Run: headless pygame with SDL's dummy video driver; simulated clock (each Clock.tick advances the game by its frame time, no real sleeping); random seed 0; keys injected as events and as key.get_pressed() state; no mouse input; restart key R tapped at the start of phases 3 and 4.
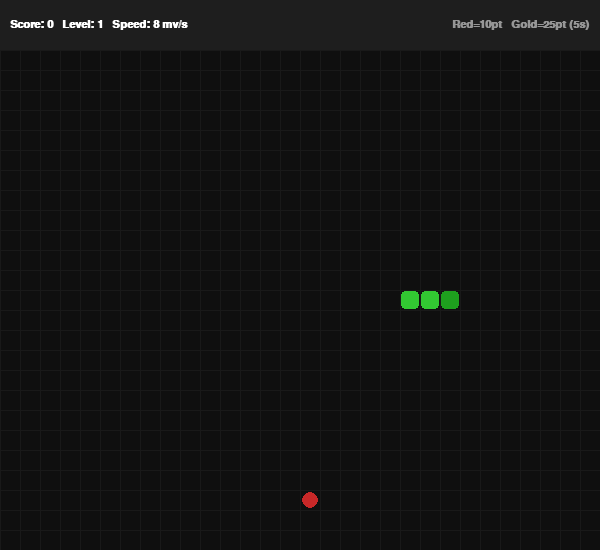
Frame 1 of 4 · flips 1–60 · no input
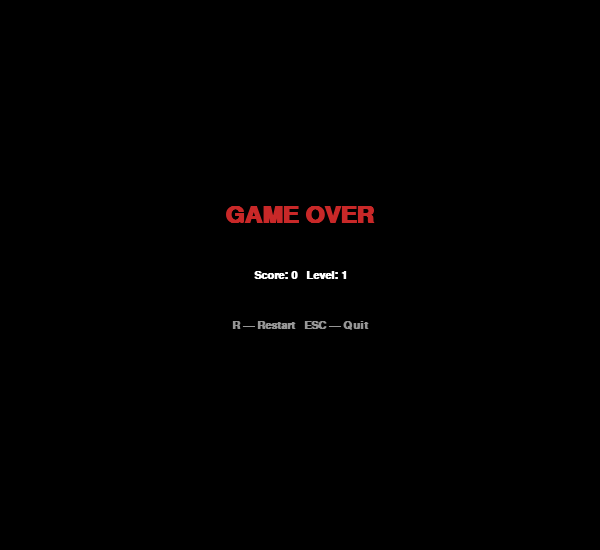
Frame 2 of 4 · flips 61–180 · tapped SPACE, RETURN · held RIGHT (→), D
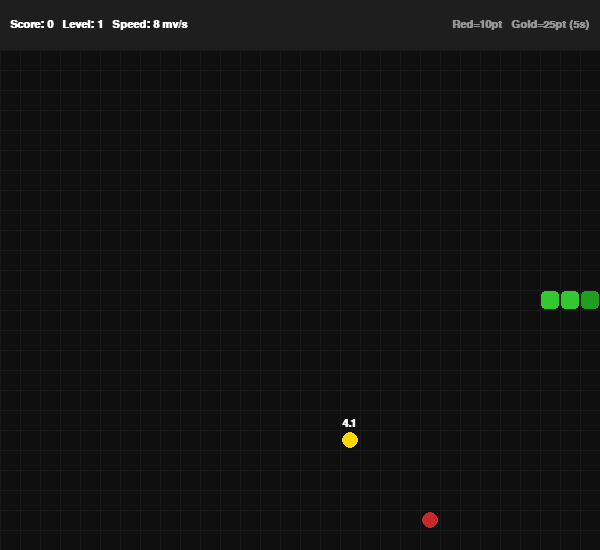
Frame 3 of 4 · flips 181–300 · tapped R · held DOWN (↓), S
Frame 4 of 4 · flips 301–420 · tapped R · held LEFT (←), A, UP (↑), W · screen same as frame 2, image omitted

The pygame program that drew these frames:

"""
Practice 11 — Snake
Extends Practice 10 with:
  1. Food with different weights (normal=10pts, bonus=25pts)
  2. Bonus food disappears after a timer (5 seconds)
Controls: Arrow keys to change direction. R to restart.
"""

import pygame
import random
import sys

# ── Grid dimensions ──────────────────────────────────────────────────────────────
CELL     = 20           # pixel size of one grid cell
COLS     = 30           # number of columns
ROWS     = 25           # number of rows
HEADER_H = 50           # HUD height in pixels

WIN_W = COLS * CELL
WIN_H = ROWS * CELL + HEADER_H

# ── Colours ─────────────────────────────────────────────────────────────────────
BLACK      = (  0,   0,   0)
WHITE      = (255, 255, 255)
DARK_GREEN = ( 20, 100,  20)
SNAKE_CLR  = ( 50, 200,  50)
SNAKE_HEAD = ( 30, 160,  30)
WALL_CLR   = ( 60,  60,  60)
BG_CLR     = ( 15,  15,  15)
RED        = (200,  40,  40)
GOLD       = (255, 215,   0)
GRAY       = (150, 150, 150)
DKGRAY     = ( 30,  30,  30)

# ── Directions ───────────────────────────────────────────────────────────────────
UP    = ( 0, -1)
DOWN  = ( 0,  1)
LEFT  = (-1,  0)
RIGHT = ( 1,  0)
# Opposite directions (cannot reverse directly)
OPPOSITE = {UP: DOWN, DOWN: UP, LEFT: RIGHT, RIGHT: LEFT}

# ── Food timing ──────────────────────────────────────────────────────────────────
BONUS_LIFETIME_MS = 5_000   # bonus food disappears after 5 s

# ── Gameplay constants ───────────────────────────────────────────────────────────
FOOD_PER_LEVEL = 5          # scoring foods eaten before advancing a level
BASE_SPEED     = 8          # moves per second at level 1
SPEED_STEP     = 2          # extra moves/s per level

# ── Food types ───────────────────────────────────────────────────────────────────
FOOD_NORMAL = "normal"   # always present, does not expire, worth 10 pts
FOOD_BONUS  = "bonus"    # spawns with 25 % chance, worth 25 pts, disappears in 5 s


class FoodItem:
    """A single food piece with a kind, position, and optional expiry."""

    # Point values per food type
    POINTS = {FOOD_NORMAL: 10, FOOD_BONUS: 25}

    def __init__(self, pos: tuple, kind: str):
        self.pos        = pos
        self.kind       = kind
        self.spawn_time = pygame.time.get_ticks()
        # Only bonus food expires; normal food stays forever
        self.lifetime   = BONUS_LIFETIME_MS if kind == FOOD_BONUS else None

    def is_expired(self) -> bool:
        """Returns True when a timed food has exceeded its lifetime."""
        if self.lifetime is None:
            return False
        return pygame.time.get_ticks() - self.spawn_time > self.lifetime

    def time_left_s(self) -> float | None:
        """Seconds remaining before expiry (None for normal food)."""
        if self.lifetime is None:
            return None
        elapsed = pygame.time.get_ticks() - self.spawn_time
        return max(0.0, (self.lifetime - elapsed) / 1000)

    @property
    def points(self) -> int:
        return self.POINTS[self.kind]


class Game:
    """All game state and logic for the Snake game."""

    def __init__(self):
        self.reset()

    def reset(self):
        # Start snake in the middle of the grid, moving right
        cx, cy = COLS // 2, ROWS // 2
        self.body       = [(cx, cy), (cx - 1, cy), (cx - 2, cy)]
        self.direction  = RIGHT
        self.next_dir   = RIGHT

        self.score      = 0
        self.level      = 1
        self.foods_eaten = 0   # counts scoring foods for level progression

        self.foods: list[FoodItem] = []
        self._spawn_food()

    # ── Helpers ──────────────────────────────────────────────────────────────────

    def _occupied(self) -> set:
        """All grid cells blocked by snake body and existing food."""
        occupied = set(self.body)
        occupied |= {f.pos for f in self.foods}
        return occupied

    def _random_free_cell(self) -> tuple | None:
        """Pick a random cell not occupied by the snake or existing food."""
        occ  = self._occupied()
        free = [
            (x, y)
            for x in range(COLS)
            for y in range(ROWS)
            if (x, y) not in occ
        ]
        return random.choice(free) if free else None

    def _spawn_food(self):
        """Ensure exactly 1 normal food exists; maybe add a bonus food."""
        # Keep exactly one normal food on the grid
        if not any(f.kind == FOOD_NORMAL for f in self.foods):
            pos = self._random_free_cell()
            if pos:
                self.foods.append(FoodItem(pos, FOOD_NORMAL))

        # 25 % chance to spawn a bonus food if none currently visible
        if not any(f.kind == FOOD_BONUS for f in self.foods):
            if random.random() < 0.25:
                pos = self._random_free_cell()
                if pos:
                    self.foods.append(FoodItem(pos, FOOD_BONUS))

    # ── Per-frame update ─────────────────────────────────────────────────────────

    def set_direction(self, new_dir: tuple):
        """Queue a direction change; ignore reversal into self."""
        if new_dir != OPPOSITE.get(self.direction):
            self.next_dir = new_dir

    def step(self) -> bool:
        """
        Advance the snake by one cell.
        Returns False if the move results in a collision (game over).
        """
        self.direction = self.next_dir
        hx, hy = self.body[0]
        dx, dy  = self.direction
        new_head = (hx + dx, hy + dy)

        # Wall collision
        if not (0 <= new_head[0] < COLS and 0 <= new_head[1] < ROWS):
            return False

        # Self collision
        if new_head in self.body:
            return False

        self.body.insert(0, new_head)

        # Check if any food is eaten
        ate_food = False
        for food in self.foods:
            if food.pos == new_head:
                self.score      += food.points
                self.foods_eaten += 1
                self.foods.remove(food)
                ate_food = True
                break

        if not ate_food:
            self.body.pop()   # no growth when no food eaten

        # Remove expired bonus food
        self.foods = [f for f in self.foods if not f.is_expired()]

        # Respawn food as needed
        self._spawn_food()

        # Advance level every FOOD_PER_LEVEL scoring foods eaten
        new_level = self.foods_eaten // FOOD_PER_LEVEL + 1
        if new_level > self.level:
            self.level = new_level

        return True

    @property
    def move_speed(self) -> int:
        """Moves per second at the current level."""
        return BASE_SPEED + (self.level - 1) * SPEED_STEP


# ── Drawing helpers ──────────────────────────────────────────────────────────────

def cell_rect(col: int, row: int) -> pygame.Rect:
    """Return the screen Rect for a grid cell (accounting for header)."""
    return pygame.Rect(col * CELL, HEADER_H + row * CELL, CELL, CELL)


def draw_game(surface: pygame.Surface, game: Game, font: pygame.font.Font):
    # Background
    surface.fill(BG_CLR)

    # Grid cells (faint lines)
    for x in range(0, WIN_W, CELL):
        pygame.draw.line(surface, (25, 25, 25), (x, HEADER_H), (x, WIN_H))
    for y in range(HEADER_H, WIN_H, CELL):
        pygame.draw.line(surface, (25, 25, 25), (0, y), (WIN_W, y))

    # Snake body
    for i, (cx, cy) in enumerate(game.body):
        r = cell_rect(cx, cy).inflate(-2, -2)
        color = SNAKE_HEAD if i == 0 else SNAKE_CLR
        pygame.draw.rect(surface, color, r, border_radius=4)

    # Food items
    for food in game.foods:
        r = cell_rect(*food.pos).inflate(-4, -4)
        color = GOLD if food.kind == FOOD_BONUS else RED

        pygame.draw.ellipse(surface, color, r)

        # Show remaining time for bonus food
        if food.kind == FOOD_BONUS:
            t = food.time_left_s()
            if t is not None:
                lbl = font.render(f"{t:.1f}", True, WHITE)
                surface.blit(lbl, (r.x, r.y - 14))

    # HUD bar at top
    pygame.draw.rect(surface, DKGRAY, (0, 0, WIN_W, HEADER_H))
    hud = font.render(
        f"Score: {game.score}   Level: {game.level}   Speed: {game.move_speed} mv/s",
        True, WHITE,
    )
    surface.blit(hud, (10, (HEADER_H - hud.get_height()) // 2))

    # Legend: food colours
    legend = font.render("Red=10pt   Gold=25pt (5s)", True, GRAY)
    surface.blit(legend, (WIN_W - legend.get_width() - 10,
                           (HEADER_H - legend.get_height()) // 2))


# ── Main ─────────────────────────────────────────────────────────────────────────

def main():
    pygame.init()
    screen = pygame.display.set_mode((WIN_W, WIN_H))
    pygame.display.set_caption("Snake — Practice 11")
    clock = pygame.time.Clock()

    font     = pygame.font.SysFont("Arial", 16, bold=True)
    font_big = pygame.font.SysFont("Arial", 36, bold=True)

    game         = Game()
    game_over    = False
    # Track elapsed time to control move speed
    last_move_ms = pygame.time.get_ticks()

    while True:
        clock.tick(60)
        now = pygame.time.get_ticks()

        # ── Events ──────────────────────────────────────────────────────────────
        for event in pygame.event.get():
            if event.type == pygame.QUIT:
                pygame.quit()
                sys.exit()
            if event.type == pygame.KEYDOWN:
                if game_over:
                    if event.key == pygame.K_r:
                        game      = Game()
                        game_over = False
                        last_move_ms = pygame.time.get_ticks()
                    elif event.key == pygame.K_ESCAPE:
                        pygame.quit()
                        sys.exit()
                else:
                    if event.key == pygame.K_UP:
                        game.set_direction(UP)
                    elif event.key == pygame.K_DOWN:
                        game.set_direction(DOWN)
                    elif event.key == pygame.K_LEFT:
                        game.set_direction(LEFT)
                    elif event.key == pygame.K_RIGHT:
                        game.set_direction(RIGHT)

        # ── Game-over screen ─────────────────────────────────────────────────────
        if game_over:
            screen.fill(BLACK)
            screen.blit(font_big.render("GAME OVER", True, RED),
                        font_big.render("GAME OVER", True, RED)
                        .get_rect(center=(WIN_W // 2, WIN_H // 2 - 60)))
            screen.blit(font.render(f"Score: {game.score}   Level: {game.level}", True, WHITE),
                        font.render(f"Score: {game.score}   Level: {game.level}", True, WHITE)
                        .get_rect(center=(WIN_W // 2, WIN_H // 2)))
            screen.blit(font.render("R — Restart   ESC — Quit", True, GRAY),
                        font.render("R — Restart   ESC — Quit", True, GRAY)
                        .get_rect(center=(WIN_W // 2, WIN_H // 2 + 50)))
            pygame.display.flip()
            continue

        # ── Step snake at current move speed ────────────────────────────────────
        ms_per_move = 1000 // game.move_speed
        if now - last_move_ms >= ms_per_move:
            last_move_ms = now
            alive = game.step()
            if not alive:
                game_over = True

        # ── Draw ────────────────────────────────────────────────────────────────
        draw_game(screen, game, font)
        pygame.display.flip()


if __name__ == "__main__":
    main()
